Photos from the image-classification dataset "preprocessed_data" in the GitHub repository JamesEdLemaitre/Classification-of-plankton-from-ZooCAM-images. Its 14 classes are: Physonectae, tail Appendicularia, other Siphonophorae, Harpacticoida, empty Harpacticoida, comb Ctenophora, larvae Echinodermata, Noctiluca, detritus, empty Copepoda, Oncaea, Euchaeta, Diatoma tenuis, Acartiidae.

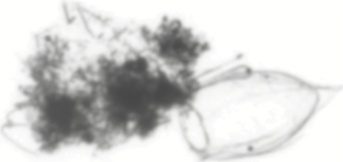
Label: other Siphonophorae

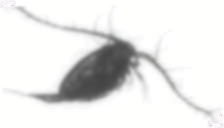
Label: Euchaeta

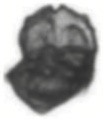
Label: larvae Echinodermata

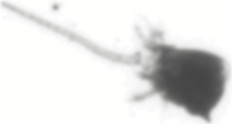
Label: empty Copepoda

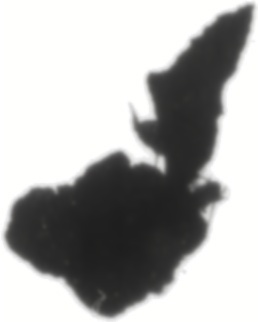
Label: detritus

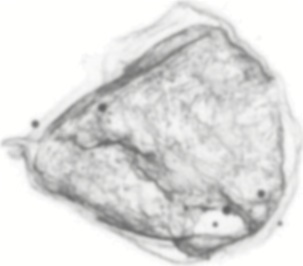
Label: Physonectae
